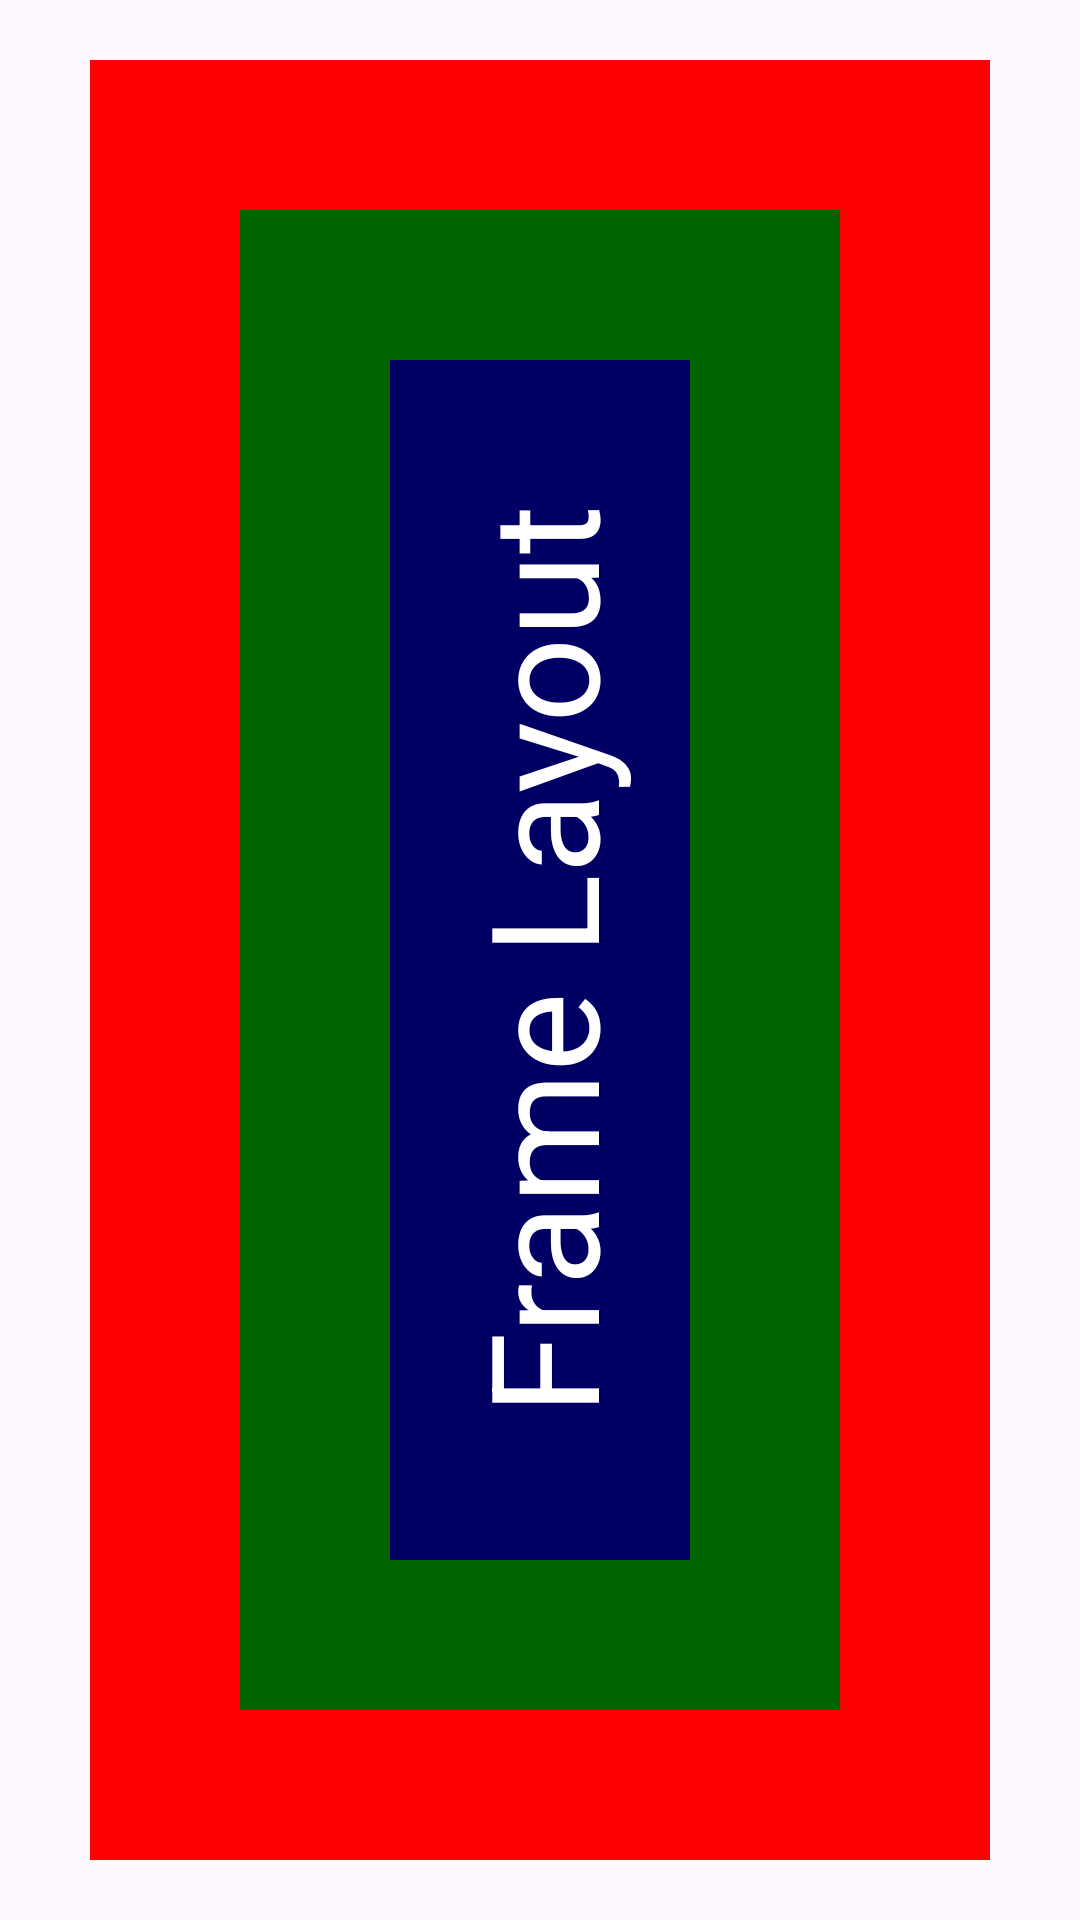

The Android layout XML behind this screen, and the referenced resources:
<!-- AndroidManifest.xml: application theme Theme.AndroidMireaLabs -->
<!-- res/layout/frame_layout.xml -->
<?xml version="1.0" encoding="utf-8"?>
<FrameLayout xmlns:android="http://schemas.android.com/apk/res/android"
    android:layout_width="match_parent"
    android:layout_height="match_parent"
    android:layout_marginTop="30dp"
    android:layout_marginBottom="30dp">

    <View
        android:layout_gravity="center"
        android:layout_width="300dp"
        android:layout_height="600dp"
        android:background="#ff0000" />

    <View
        android:layout_gravity="center"
        android:layout_width="200dp"
        android:layout_height="500dp"
        android:background="#006400" />

    <View
        android:layout_gravity="center"
        android:layout_width="100dp"
        android:layout_height="400dp"
        android:background="#000064" />

    <TextView
        android:layout_gravity="center"
        android:id="@+id/textView"
        android:layout_width="wrap_content"
        android:layout_height="wrap_content"
        android:textColor="@color/white"
        android:textSize="50dp"
        android:text="Frame Layout"
        android:rotation="270" />

</FrameLayout>
<!-- resources referenced by this layout -->
<resources>
  <color name="white">#FFFFFFFF</color>
  <style name="Theme.AndroidMireaLabs" parent="Base.Theme.AndroidMireaLabs" />
  <style name="Base.Theme.AndroidMireaLabs" parent="Theme.Material3.DayNight.NoActionBar">
          
          <item name="colorPrimary">#C01515</item>
      </style>
</resources>
